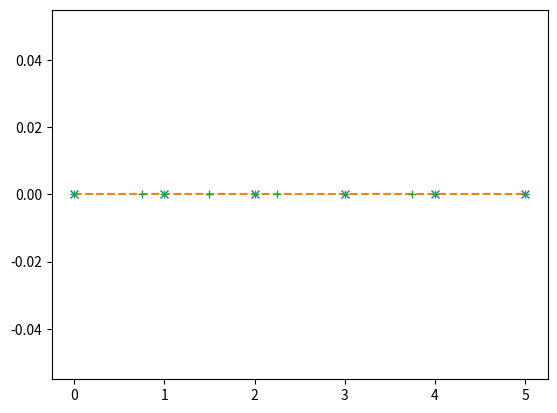
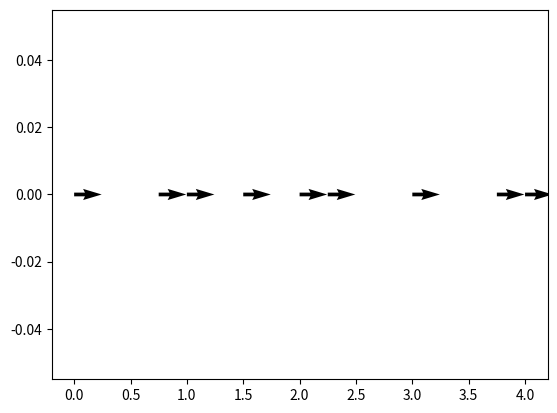

Here is the Python script that generated these plots, in order:
import matplotlib.pyplot as plt
import math
import numpy as np


# path = [[0, 0],
#         [1, 0],
#         [1.5, 1.5],
#         [1.5, 2],
#         [1.1, 4.5],
#         [0.7, 4.5]]

def cart2pol(x, y):
    rho = np.sqrt(x ** 2 + y ** 2)
    phi = np.arctan2(y, x)
    return (rho, phi)


path = [[0, 0],
        [1, 0],
        [2, 0],
        [3, 0],
        [4, 0],
        [5, 0]]

way_ref = path
way = [way_ref[0]]
ts = []
ang = []
current_id = 1

step_length = 0.5
v = 1.5

last_id = len(path) - 1

while current_id < last_id:
    distance_traveled = step_length * v
    distance = math.dist(way[-1], way_ref[current_id])
    while distance_traveled > distance and current_id < last_id:
        distance_traveled = distance_traveled - distance
        if distance > 0:
            way.append(way_ref[current_id])
            ts.append(distance / v)
        current_id = current_id + 1
        distance = math.dist(way[-1], way_ref[current_id])

    if current_id < last_id:
        way.append([way[-1][0] + (way_ref[current_id][0] - way[-1][0]) * distance_traveled / distance,
                    way[-1][1] + (way_ref[current_id][1] - way[-1][1]) * distance_traveled / distance])
        ts.append(distance_traveled / v)
    else:
        ts.append(math.dist(way[-1], way_ref[last_id]) / v)
        way.append(way_ref[last_id])

d = np.diff(way, axis=0)
th = []
rh = []
for dd in d:
    r, t = cart2pol(dd[0], dd[1])
    th.append(t)
    rh.append(r)
# segdists = np.sqrt((d ** 2).sum(axis=1))

for w, dist, t, ang in zip(way, rh, ts, th):
    print(w, dist, dist / t, ang)

plt.plot([i[0] for i in path], [i[1] for i in path], 'x')
plt.plot([i[0] for i in path], [i[1] for i in path], '--')

plt.plot([i[0] for i in way], [i[1] for i in way], '+')

plt.figure()
plt.quiver([w[0] for w in way[:-1]], [w[1] for w in way[:-1]], [dd[0] / t for dd, t in zip(d, ts)],
           [dd[1] / t for dd, t in zip(d, ts)])

plt.show()
